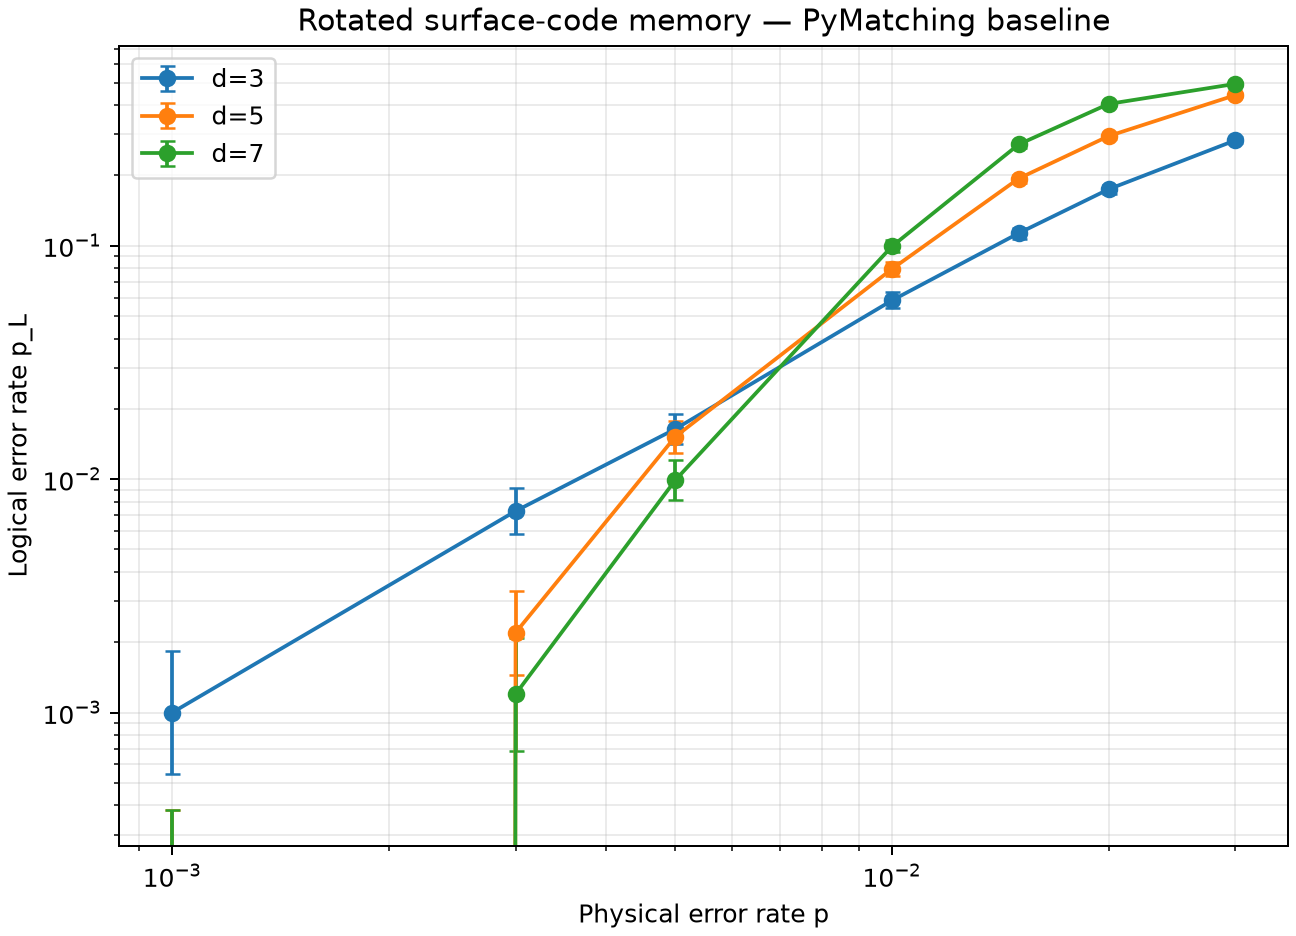

The table this chart was drawn from, first rows:
distance, rounds, basis, physical_error_rate, shots, seed, logical_errors, p_L, p_L_ci95_low, p_L_ci95_high, decode_seconds, decode_us_per_shot
3, 3, Z, 0.001, 10000, 20561028, 10, 0.001, 0.0005433, 0.00184, 0.001155, 0.1155
3, 3, Z, 0.003, 10000, 20561029, 73, 0.0073, 0.00581, 0.009168, 0.002537, 0.2537
3, 3, Z, 0.005, 10000, 20561030, 164, 0.0164, 0.01409, 0.01908, 0.004052, 0.4052
3, 3, Z, 0.01, 10000, 20561031, 583, 0.0583, 0.05387, 0.06306, 0.008124, 0.8124
3, 3, Z, 0.015, 10000, 20561032, 1132, 0.1132, 0.1071, 0.1196, 0.01148, 1.148
3, 3, Z, 0.02, 10000, 20561033, 1746, 0.1746, 0.1673, 0.1822, 0.01483, 1.483
3, 3, Z, 0.03, 10000, 20561034, 2830, 0.283, 0.2743, 0.2919, 0.02, 2
5, 5, Z, 0.001, 10000, 20761028, 0, 0.0, 0.0, 0.000384, 0.006283, 0.6283
5, 5, Z, 0.003, 10000, 20761029, 22, 0.0022, 0.001453, 0.003329, 0.01677, 1.677
5, 5, Z, 0.005, 10000, 20761030, 152, 0.0152, 0.01298, 0.01779, 0.02957, 2.957
5, 5, Z, 0.01, 10000, 20761031, 795, 0.0795, 0.07436, 0.08497, 0.0667, 6.67
5, 5, Z, 0.015, 10000, 20761032, 1941, 0.1941, 0.1865, 0.202, 0.1033, 10.33
5, 5, Z, 0.02, 10000, 20761033, 2950, 0.295, 0.2861, 0.304, 0.1383, 13.83
5, 5, Z, 0.03, 10000, 20761034, 4419, 0.4419, 0.4322, 0.4517, 0.2133, 21.33
7, 7, Z, 0.001, 10000, 20961028, 0, 0.0, 0.0, 0.000384, 0.01838, 1.838
7, 7, Z, 0.003, 10000, 20961029, 12, 0.0012, 0.0006866, 0.002096, 0.05404, 5.404
7, 7, Z, 0.005, 10000, 20961030, 99, 0.0099, 0.008139, 0.01204, 0.1017, 10.17
7, 7, Z, 0.01, 10000, 20961031, 994, 0.0994, 0.09369, 0.1054, 0.2468, 24.68
7, 7, Z, 0.015, 10000, 20961032, 2717, 0.2717, 0.2631, 0.2805, 0.3946, 39.46
7, 7, Z, 0.02, 10000, 20961033, 4052, 0.4052, 0.3956, 0.4149, 0.529, 52.9
7, 7, Z, 0.03, 10000, 20961034, 4938, 0.4938, 0.484, 0.5036, 0.7478, 74.78
